Run: headless pygame with SDL's dummy video driver; simulated clock (each Clock.tick advances the game by its frame time, no real sleeping); random seed 0; keys injected as events and as key.get_pressed() state; no mouse input.
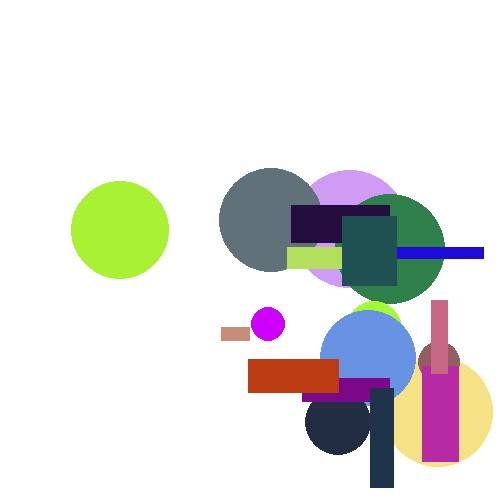
Frame 1 of 4 · flips 1–60 · no input
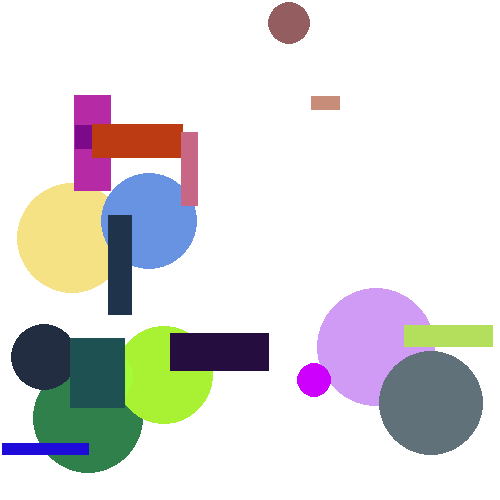
Frame 2 of 4 · flips 61–180 · tapped SPACE, RETURN · held RIGHT (→), D
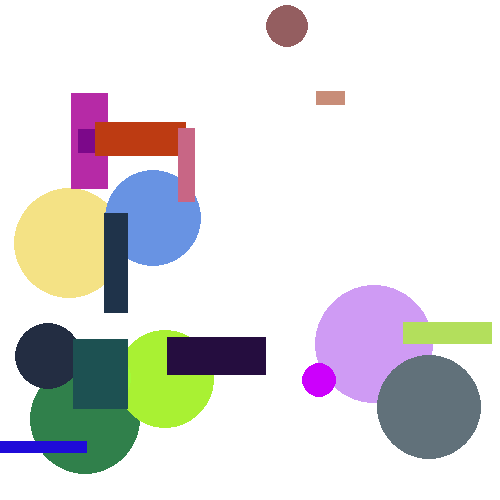
Frame 3 of 4 · flips 181–300 · held DOWN (↓), S
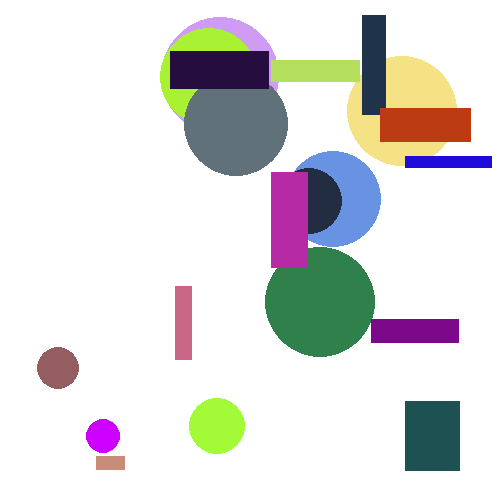
Frame 4 of 4 · flips 301–420 · held LEFT (←), A, UP (↑), W

The pygame program that drew these frames:


import pygame
import time
import random

SCREEN_MIN_X = 0
SCREEN_MAX_X = 500
SCREEN_MIN_Y = 0
SCREEN_MAX_Y = 500


class Circle:
  def __init__(self, x, y, direction_x, direction_y, radius, color, velocity = 1):
    self.x = x
    self.y = y
    self.d_x = direction_x
    self.d_y = direction_y
    self.radius = radius
    self.color = color
    self.velocity = velocity

  def draw(self, screen):
    pygame.draw.circle(
        screen, (self.color[0], self.color[1], self.color[2]), (self.x, self.y), self.radius)

  def move(self):
    if (self.x <= SCREEN_MIN_X + self.radius) or (self.x >= SCREEN_MAX_X - self.radius):
      self.d_x = -self.d_x

    if (self.y <= SCREEN_MIN_Y + self.radius) or (self.y >= SCREEN_MAX_Y - self.radius):
      self.d_y = -self.d_y

    self.x += self.velocity * self.d_x
    self.y += self.velocity * self.d_y

  def update_velocity(self, velocity):
    self.velocity += velocity


class Rectangle:
  def __init__(self, x, y, width, height, d_x, d_y, color, velocity = 1):
    self.x = x
    self.y = y
    self.width = width
    self.height = height
    self.d_x = d_x
    self.d_y = d_y
    self.color = color
    self.velocity = velocity

  def move(self):
    if (self.x >= SCREEN_MAX_X - self.width) or (self.x <= SCREEN_MIN_X):
      self.d_x = -self.d_x

    if (self.y >= SCREEN_MAX_Y - self.height) or (self.y <= SCREEN_MIN_Y):
      self.d_y = -self.d_y

    self.x += self.velocity * self.d_x
    self.y += self.velocity * self.d_y

  def draw(self, screen):
    pygame.draw.rect(screen, (self.color[0], self.color[1], self.color[2]),
                     (self.x, self.y, self.width, self.height), 0)

  def update_velocity(self, velocity):
    self.velocity += velocity


def change_velocity(figures, velocity):
  for figure in figures:
    figure.update_velocity(velocity)

pygame.init()

screen = pygame.display.set_mode([SCREEN_MAX_X, SCREEN_MAX_Y])

figures = []

for i in range(10):
  radius = random.randint(10, 100)
  x = random.randint(SCREEN_MIN_X + radius, SCREEN_MAX_X - radius)
  y = random.randint(SCREEN_MIN_Y + radius, SCREEN_MAX_Y - radius)
  direction_x = random.random() * 5
  direction_y = random.random() * 5
  color = (random.randint(0, 255), random.randint(
      0, 255), random.randint(0, 255))
  figures.append(Circle(x, y, direction_x, direction_y, radius, color))

for i in range(10):
  width = random.randint(10, 100)
  height = random.randint(10, 100)
  x = random.randint(SCREEN_MIN_X + width, SCREEN_MAX_X - width)
  y = random.randint(SCREEN_MIN_Y + height, SCREEN_MAX_Y - height)
  direction_x = random.random() * 5
  direction_y = random.random() * 5
  color = (random.randint(0, 255), random.randint(
      0, 255), random.randint(0, 255))

  figures.append(Rectangle(x, y, width, height,
                           direction_x, direction_y, color))

running = True
while running:
    for event in pygame.event.get():
        if event.type == pygame.QUIT:
            running = False
        if event.type == pygame.KEYDOWN:
          if event.key == pygame.K_UP:
            change_velocity(figures, 1)
          if event.key == pygame.K_DOWN:
            change_velocity(figures, -1)

    screen.fill((255, 255, 255))

    for figure in figures:
      figure.draw(screen)
      figure.move()

    pygame.display.flip()

    time.sleep(0.01)

pygame.quit()
